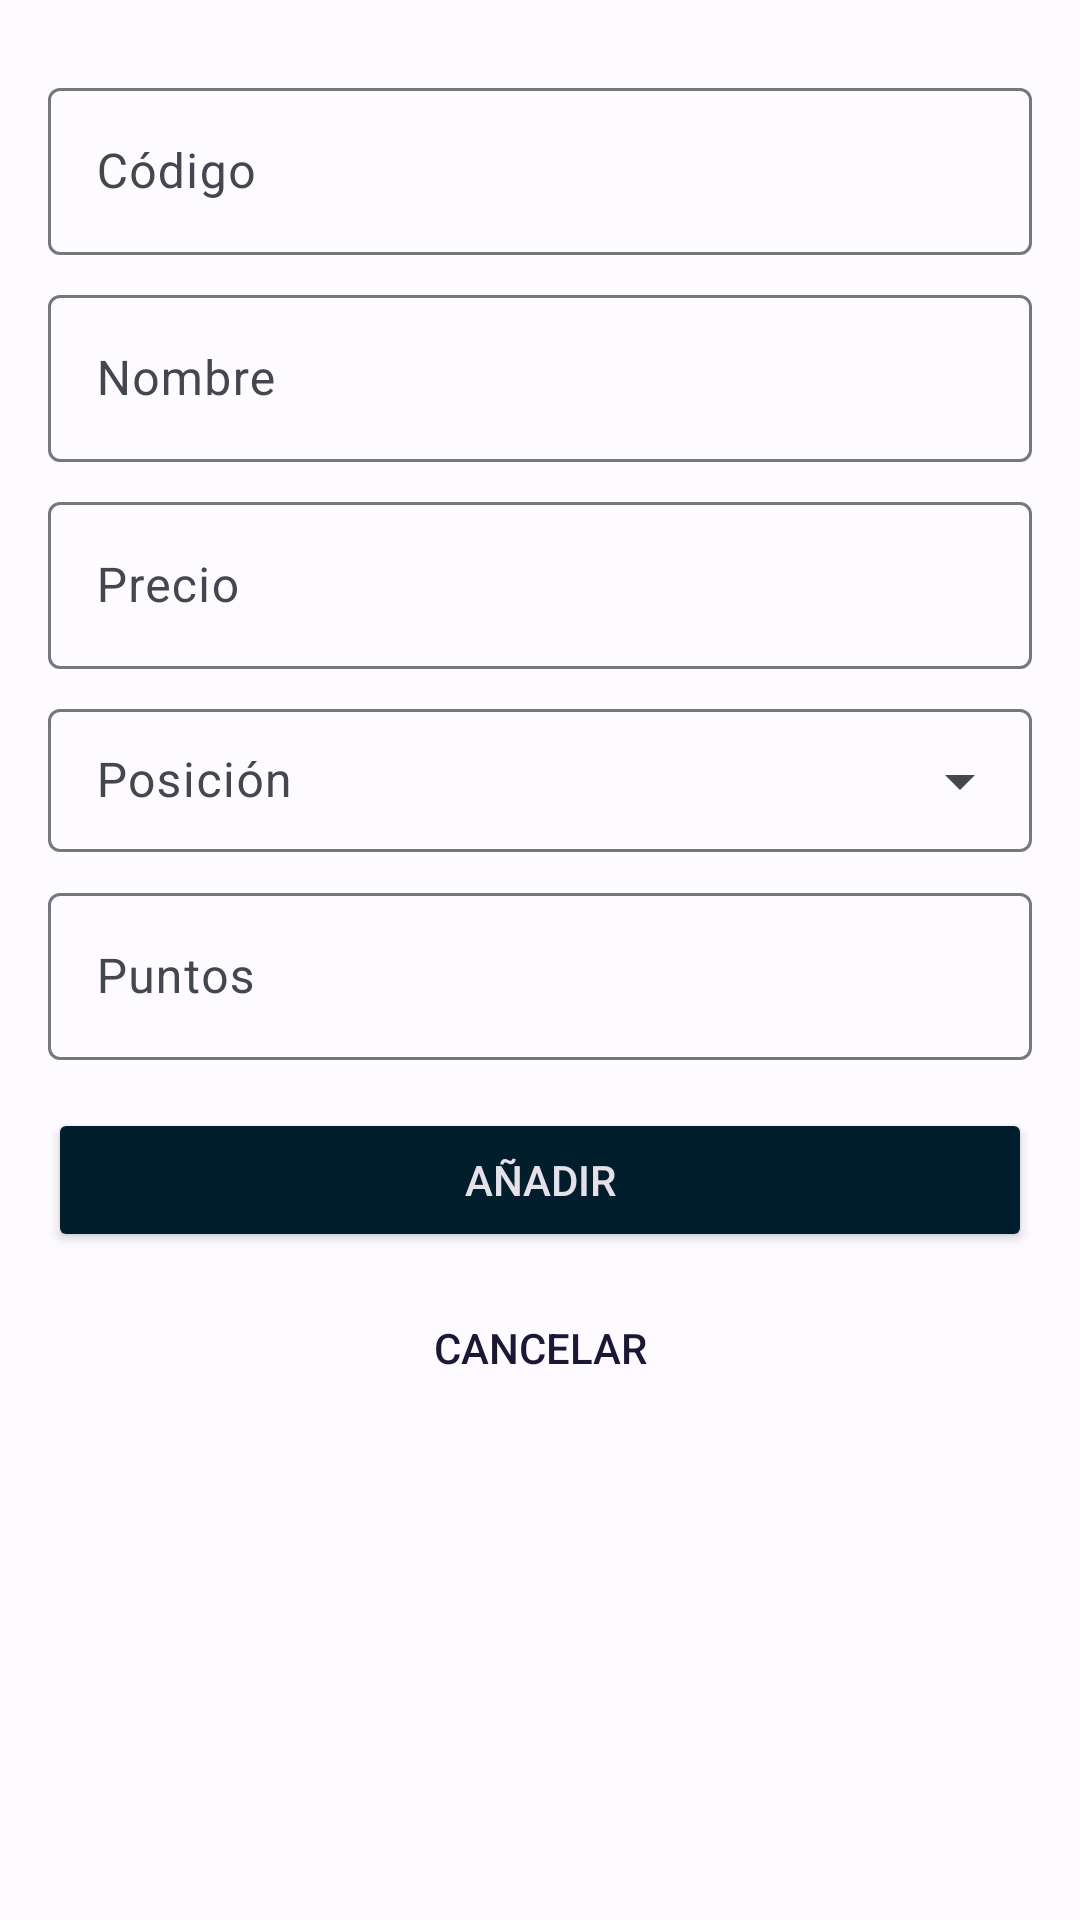

Android layout source for this screen:
<!-- AndroidManifest.xml: application theme AppTheme -->
<!-- res/layout/add_player_activity.xml -->
<?xml version="1.0" encoding="utf-8"?>
<androidx.constraintlayout.widget.ConstraintLayout xmlns:android="http://schemas.android.com/apk/res/android"
    android:layout_width="match_parent"
    android:layout_height="match_parent"
    xmlns:app="http://schemas.android.com/apk/res-auto">

    <LinearLayout
        android:layout_width="match_parent"
        android:layout_height="wrap_content"
        android:orientation="vertical"
        android:layout_gravity="center"
        android:padding="16dp"
        app:layout_constraintStart_toStartOf="parent"
        app:layout_constraintTop_toTopOf="parent">

        <com.google.android.material.textfield.TextInputLayout
            android:layout_width="match_parent"
            android:layout_height="wrap_content"
            android:layout_marginTop="8dp">

            <com.google.android.material.textfield.TextInputEditText
                android:id="@+id/player_code"
                android:layout_width="match_parent"
                android:layout_height="wrap_content"
                android:hint="@string/code"
                android:inputType="number" />
        </com.google.android.material.textfield.TextInputLayout>

        <com.google.android.material.textfield.TextInputLayout
            android:layout_width="match_parent"
            android:layout_height="wrap_content"
            android:layout_marginTop="8dp">

            <com.google.android.material.textfield.TextInputEditText
                android:id="@+id/player_name"
                android:layout_width="match_parent"
                android:layout_height="wrap_content"
                android:hint="@string/name"
                android:inputType="textShortMessage" />
        </com.google.android.material.textfield.TextInputLayout>

        <com.google.android.material.textfield.TextInputLayout
            android:layout_width="match_parent"
            android:layout_height="wrap_content"
            android:layout_marginTop="8dp">

            <com.google.android.material.textfield.TextInputEditText
                android:id="@+id/player_price"
                android:layout_width="match_parent"
                android:layout_height="wrap_content"
                android:hint="@string/price"
                android:inputType="numberDecimal" />
        </com.google.android.material.textfield.TextInputLayout>

        <com.google.android.material.textfield.TextInputLayout
            style="@style/Widget.Material3.TextInputLayout.OutlinedBox.Dense.ExposedDropdownMenu"
            android:layout_width="match_parent"
            android:layout_height="wrap_content"
            android:hint="@string/position"
            android:layout_marginTop="8dp">

            <AutoCompleteTextView
                android:layout_width="match_parent"
                android:layout_height="wrap_content"
                android:inputType="none" />
        </com.google.android.material.textfield.TextInputLayout>

        <com.google.android.material.textfield.TextInputLayout
            android:layout_width="match_parent"
            android:layout_height="wrap_content"
            android:layout_marginTop="8dp">

            <com.google.android.material.textfield.TextInputEditText
                android:id="@+id/player_score"
                android:layout_width="match_parent"
                android:layout_height="wrap_content"
                android:hint="@string/score"
                android:inputType="textShortMessage" />
        </com.google.android.material.textfield.TextInputLayout>


        <androidx.appcompat.widget.AppCompatButton
            android:id="@+id/submit_button"
            style="@style/Widget.AppCompat.Button.Colored"
            android:backgroundTint="@color/material_dynamic_primary10"
            android:layout_width="match_parent"
            android:layout_height="wrap_content"
            android:layout_marginTop="16dp"
            android:text="Añadir" />

        <androidx.appcompat.widget.AppCompatButton
            android:id="@+id/cancel_button"
            style="@style/Widget.AppCompat.Button.Borderless.Colored"
            android:layout_width="match_parent"
            android:layout_height="wrap_content"
            android:layout_marginTop="8dp"
            android:textColor="@color/material_dynamic_tertiary10"
            android:text="Cancelar" />


    </LinearLayout>
</androidx.constraintlayout.widget.ConstraintLayout>
<!-- resources referenced by this layout -->
<resources>
  <string name="code">Código</string>
  <string name="name">Nombre</string>
  <string name="position">Posición</string>
  <string name="price">Precio</string>
  <string name="score">Puntos</string>
  <color name="md_theme_light_primary">#215FA6</color>
  <color name="md_theme_light_onPrimary">#FFFFFF</color>
  <color name="md_theme_light_primaryContainer">#D5E3FF</color>
  <color name="md_theme_light_onPrimaryContainer">#001C3B</color>
  <color name="md_theme_light_secondary">#555F71</color>
  <color name="md_theme_light_onSecondary">#FFFFFF</color>
  <color name="md_theme_light_secondaryContainer">#D9E3F8</color>
  <color name="md_theme_light_onSecondaryContainer">#121C2B</color>
  <color name="md_theme_light_tertiary">#6E5676</color>
  <color name="md_theme_light_onTertiary">#FFFFFF</color>
  <color name="md_theme_light_tertiaryContainer">#F8D8FF</color>
  <color name="md_theme_light_onTertiaryContainer">#27132F</color>
  <color name="md_theme_light_error">#BA1A1A</color>
  <color name="md_theme_light_errorContainer">#FFDAD6</color>
  <color name="md_theme_light_onError">#FFFFFF</color>
  <color name="md_theme_light_onErrorContainer">#410002</color>
  <color name="md_theme_light_background">#FDFBFF</color>
  <color name="md_theme_light_onBackground">#1A1C1E</color>
  <color name="md_theme_light_surface">#FDFBFF</color>
  <color name="md_theme_light_onSurface">#1A1C1E</color>
  <color name="md_theme_light_surfaceVariant">#E0E2EC</color>
  <color name="md_theme_light_onSurfaceVariant">#43474E</color>
  <color name="md_theme_light_outline">#74777F</color>
  <color name="md_theme_light_inverseOnSurface">#F1F0F4</color>
  <color name="md_theme_light_inverseSurface">#2F3033</color>
  <color name="md_theme_light_inversePrimary">#A6C8FF</color>
</resources>
